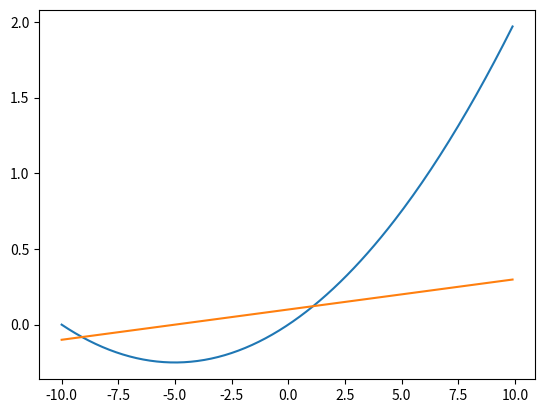

Source code (Python):
import numpy as np


def numrical_diff(f, x):
    h = 1e-4
    return (f(x+h) - f(x-h)) / (2 * h)

def func1(x):
    return .01 * x ** 2 + .1 * x

import matplotlib.pylab as plt

x = np.arange(-10.0, 10.0, .1)
y = func1(x)
plt.plot(x, y)

y = numrical_diff(func1, x)
plt.plot(x, y)

plt.show()